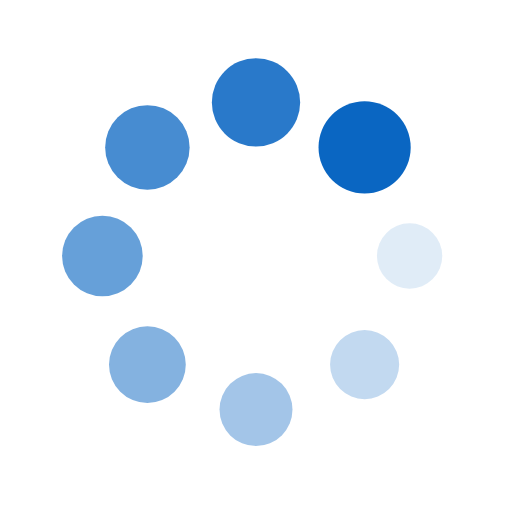
t = 0.00 s
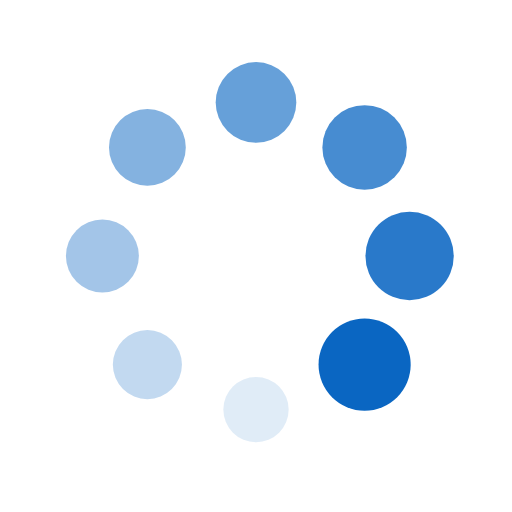
t = 0.25 s
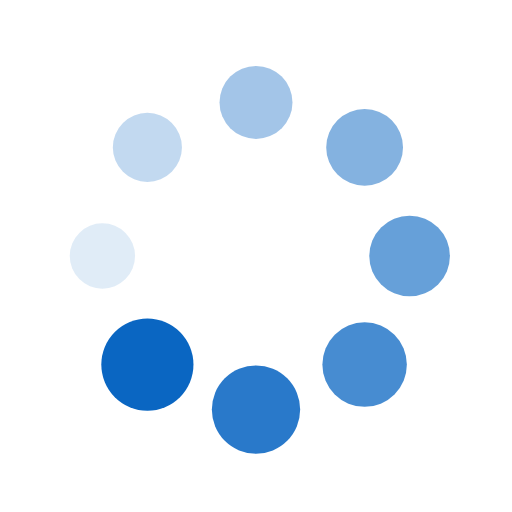
t = 0.50 s
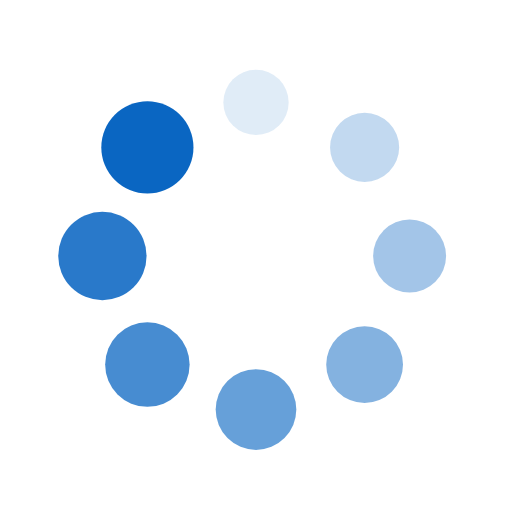
t = 0.75 s

The animated SVG that drew these frames (rendered in a browser with its animation timeline set to each time). Animation: 16 SMIL elements (animate=8,animateTransform=8); one cycle of 1.00 s, repeats indefinitely.

<?xml version="1.0" encoding="utf-8"?>
<svg xmlns="http://www.w3.org/2000/svg" xmlns:xlink="http://www.w3.org/1999/xlink" style="margin: auto; background: rgb(255, 255, 255); display: block; shape-rendering: auto; animation-play-state: running; animation-delay: 0s;" width="200px" height="200px" viewBox="0 0 100 100" preserveAspectRatio="xMidYMid">
<g transform="translate(80,50)" style="animation-play-state: running; animation-delay: 0s;">
<g transform="rotate(0)" style="animation-play-state: running; animation-delay: 0s;">
<circle cx="0" cy="0" r="6" fill="#0a66c2" fill-opacity="1" style="animation-play-state: running; animation-delay: 0s;">
  <animateTransform attributeName="transform" type="scale" begin="-0.875s" values="1.5 1.5;1 1" keyTimes="0;1" dur="1s" repeatCount="indefinite" style="animation-play-state: running; animation-delay: 0s;"></animateTransform>
  <animate attributeName="fill-opacity" keyTimes="0;1" dur="1s" repeatCount="indefinite" values="1;0" begin="-0.875s" style="animation-play-state: running; animation-delay: 0s;"></animate>
</circle>
</g>
</g><g transform="translate(71.21320343559643,71.21320343559643)" style="animation-play-state: running; animation-delay: 0s;">
<g transform="rotate(45)" style="animation-play-state: running; animation-delay: 0s;">
<circle cx="0" cy="0" r="6" fill="#0a66c2" fill-opacity="0.875" style="animation-play-state: running; animation-delay: 0s;">
  <animateTransform attributeName="transform" type="scale" begin="-0.75s" values="1.5 1.5;1 1" keyTimes="0;1" dur="1s" repeatCount="indefinite" style="animation-play-state: running; animation-delay: 0s;"></animateTransform>
  <animate attributeName="fill-opacity" keyTimes="0;1" dur="1s" repeatCount="indefinite" values="1;0" begin="-0.75s" style="animation-play-state: running; animation-delay: 0s;"></animate>
</circle>
</g>
</g><g transform="translate(50,80)" style="animation-play-state: running; animation-delay: 0s;">
<g transform="rotate(90)" style="animation-play-state: running; animation-delay: 0s;">
<circle cx="0" cy="0" r="6" fill="#0a66c2" fill-opacity="0.75" style="animation-play-state: running; animation-delay: 0s;">
  <animateTransform attributeName="transform" type="scale" begin="-0.625s" values="1.5 1.5;1 1" keyTimes="0;1" dur="1s" repeatCount="indefinite" style="animation-play-state: running; animation-delay: 0s;"></animateTransform>
  <animate attributeName="fill-opacity" keyTimes="0;1" dur="1s" repeatCount="indefinite" values="1;0" begin="-0.625s" style="animation-play-state: running; animation-delay: 0s;"></animate>
</circle>
</g>
</g><g transform="translate(28.786796564403577,71.21320343559643)" style="animation-play-state: running; animation-delay: 0s;">
<g transform="rotate(135)" style="animation-play-state: running; animation-delay: 0s;">
<circle cx="0" cy="0" r="6" fill="#0a66c2" fill-opacity="0.625" style="animation-play-state: running; animation-delay: 0s;">
  <animateTransform attributeName="transform" type="scale" begin="-0.5s" values="1.5 1.5;1 1" keyTimes="0;1" dur="1s" repeatCount="indefinite" style="animation-play-state: running; animation-delay: 0s;"></animateTransform>
  <animate attributeName="fill-opacity" keyTimes="0;1" dur="1s" repeatCount="indefinite" values="1;0" begin="-0.5s" style="animation-play-state: running; animation-delay: 0s;"></animate>
</circle>
</g>
</g><g transform="translate(20,50.00000000000001)" style="animation-play-state: running; animation-delay: 0s;">
<g transform="rotate(180)" style="animation-play-state: running; animation-delay: 0s;">
<circle cx="0" cy="0" r="6" fill="#0a66c2" fill-opacity="0.5" style="animation-play-state: running; animation-delay: 0s;">
  <animateTransform attributeName="transform" type="scale" begin="-0.375s" values="1.5 1.5;1 1" keyTimes="0;1" dur="1s" repeatCount="indefinite" style="animation-play-state: running; animation-delay: 0s;"></animateTransform>
  <animate attributeName="fill-opacity" keyTimes="0;1" dur="1s" repeatCount="indefinite" values="1;0" begin="-0.375s" style="animation-play-state: running; animation-delay: 0s;"></animate>
</circle>
</g>
</g><g transform="translate(28.78679656440357,28.786796564403577)" style="animation-play-state: running; animation-delay: 0s;">
<g transform="rotate(225)" style="animation-play-state: running; animation-delay: 0s;">
<circle cx="0" cy="0" r="6" fill="#0a66c2" fill-opacity="0.375" style="animation-play-state: running; animation-delay: 0s;">
  <animateTransform attributeName="transform" type="scale" begin="-0.25s" values="1.5 1.5;1 1" keyTimes="0;1" dur="1s" repeatCount="indefinite" style="animation-play-state: running; animation-delay: 0s;"></animateTransform>
  <animate attributeName="fill-opacity" keyTimes="0;1" dur="1s" repeatCount="indefinite" values="1;0" begin="-0.25s" style="animation-play-state: running; animation-delay: 0s;"></animate>
</circle>
</g>
</g><g transform="translate(49.99999999999999,20)" style="animation-play-state: running; animation-delay: 0s;">
<g transform="rotate(270)" style="animation-play-state: running; animation-delay: 0s;">
<circle cx="0" cy="0" r="6" fill="#0a66c2" fill-opacity="0.25" style="animation-play-state: running; animation-delay: 0s;">
  <animateTransform attributeName="transform" type="scale" begin="-0.125s" values="1.5 1.5;1 1" keyTimes="0;1" dur="1s" repeatCount="indefinite" style="animation-play-state: running; animation-delay: 0s;"></animateTransform>
  <animate attributeName="fill-opacity" keyTimes="0;1" dur="1s" repeatCount="indefinite" values="1;0" begin="-0.125s" style="animation-play-state: running; animation-delay: 0s;"></animate>
</circle>
</g>
</g><g transform="translate(71.21320343559643,28.78679656440357)" style="animation-play-state: running; animation-delay: 0s;">
<g transform="rotate(315)" style="animation-play-state: running; animation-delay: 0s;">
<circle cx="0" cy="0" r="6" fill="#0a66c2" fill-opacity="0.125" style="animation-play-state: running; animation-delay: 0s;">
  <animateTransform attributeName="transform" type="scale" begin="0s" values="1.5 1.5;1 1" keyTimes="0;1" dur="1s" repeatCount="indefinite" style="animation-play-state: running; animation-delay: 0s;"></animateTransform>
  <animate attributeName="fill-opacity" keyTimes="0;1" dur="1s" repeatCount="indefinite" values="1;0" begin="0s" style="animation-play-state: running; animation-delay: 0s;"></animate>
</circle>
</g>
</g>
<!-- [ldio] generated by https://loading.io/ --></svg>